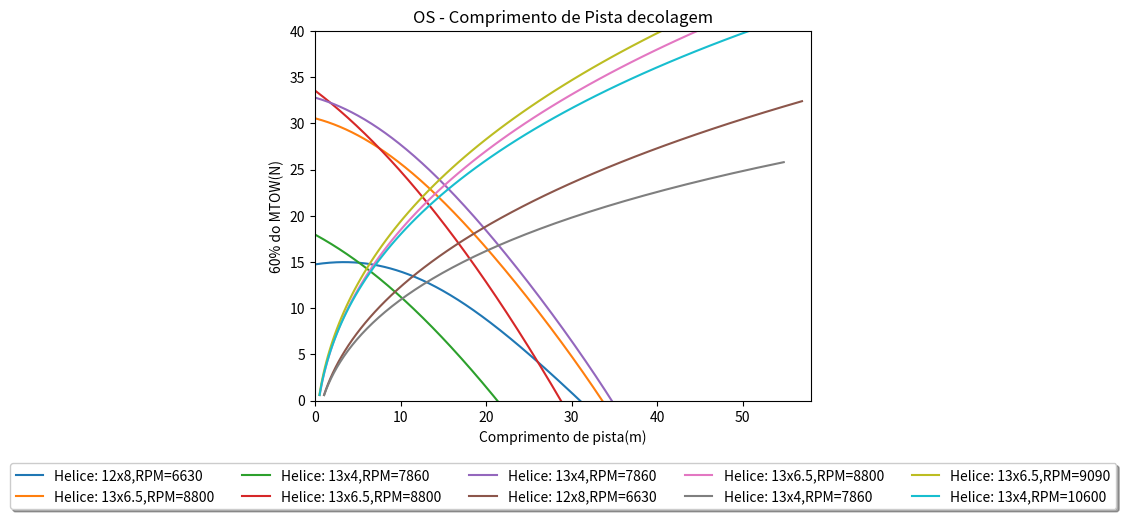

Reproduce this figure in Python.
import matplotlib.pyplot as plt  # plotar os graficos
import math


sl01 = []  # SL0 para helice 12x8 RIMFIRE
sl02 = []  # SL0 para helice 13x6.5 RIMFIRE
sl03 = []  # SL0 para helice 13x4 RIMFIRE

sl04 = []  # SL0 para helice 12x8 OS
sl05 = []  # SL0 para helice 13x6.5 OS
sl06 = []  # SL0 para helice 13x4 OS

w = []  # array da força peso
v=[] # velocidade

r12x8 = []  # 12x8  RIMFIRE
r13x65 = []  # 13x6.5 RIMFIRE
r13x4 = []  # 13x4  RIMFIRE

os12x8 = []  # 13x4  OS
os13x65 = []  # 13x6.5  OS
os13x4 = []  # 13x4  OS

g = 9.80665  # gravidade m/s²
p = 1.225  # densidade do ar em kg/m³

zw = 0.185  # Altura do CA
b = 2.27
efeitosolo = ((16*zw/b)**2)/(1+(16*zw/b)**2)  # efeito solo

e0 = 0.89285714  # valor não repassado
cd0 =0.01511  # coeficiente de arrasto inicial
v0 = 0  # velocidade a ser mudada
cd = 0  # coeficiente de arrasto
s = 0.454  # área
clmax = 1.775279
u = 0.03  # coeficiente de atrito da pista
arw = 11.35  # razão de aspecto

cl = 0
d = 0.5*p*(v0*v0)*s*cd0  # ARRASTO
l = 0.5*p*(v0*v0)*s*clmax  # SUSTENTAÇÃO

k = 1/(3.1415*e0*arw)

# variaveis do polinomio
p00 = 0
p10 = 0
p01 = 0
p20 = 0
p11 = 0
p02 = 0
p30 = 0
p21 = 0
p12 = 0
p03 = 0
p40 = 0
p31 = 0
p22 = 0
p13 = 0
p04 = 0
p50 = 0
p41 = 0
p32 = 0
p23 = 0
p14 = 0
p05 = 0


def arrasto():
    d = 0.5*p*(0.7*v0)*(0.7*v0)*s*(cd0+efeitosolo*k*cl*cl)
    return d


def sustentacao():
    l = 0.5*p*(0.7*v0)*(0.7*v0)*s*cl
    return l


def decolagem(w1, t):  # COMPRIMENTO DE PISTA DE DECOLAGEM
    temp = ((1.44*w1*w1)/(g*p*s*clmax*(t-(d+u*(w1-l)))))
    return(temp)


def vdecolagem(wi): # VELOCIDADE DE DECOLAGEM
    vest = math.sqrt((2*wi)/(p*s*clmax))  # calcula velocidade estol
    return(1.2*vest)  # retorna velocidade de manobra que é 1.2*vestol


def cllo():  # Coefieciente de sustentação ideal
    csi = (3.14156*e0*arw*u)/2*efeitosolo
    return csi


def kgfton(kgf):  # transforma kgf para N
    N = kgf*9.80665
    return N


# usa o polinomio para conseguir a tração estimada
def polinomio(x, y,p00,p10,p01,p20,p11,p02,p30,p21,p12,p03,p40,p31,p22,p13,p04,p50,p41,p32,p23,p14,p05):

    f = p00 + p10*x + p01*y + p20*x*x + p11*x*y + p02*y*y + p30*x*x*x + p21*x*x*y + p12*x*y*y + p03*y*y*y + p40*x*x*x*x + p31*x*x*x * \
        y + p22*x*x*y*y + p13*x*y*y*y + p04*y*y*y*y + p50*x*x*x*x*x + p41*x*x*x*x * \
        y + p32*x*x*x*y*y + p23*x*x*y*y*y + p14*x*y*y*y*y + p05*y*y*y*y*y

    f = kgfton(f)  # resultado do pol é em kgf
    return(f)


def helice(v0):

    p00 = -0.05604
    p10 = -0.01264
    p01 = 0.000109
    p20 = -0.001797
    p11 = 9.06E-06
    p02 = -1.79E-08
    p30 = 2.21E-05
    p21 = -2.25E-07
    p12 = -8.50E-10
    p03 = 8.36E-12
    p40 = 2.25E-07
    p31 = 3.03E-10
    p22 = 6.34E-12
    p13 = 2.72E-14
    p04 = -4.77E-16
    p50 = -2.45E-08
    p41 = 3.35E-10
    p32 = -1.86E-12
    p23 = 3.95E-15
    p14 = -1.96E-18
    p05 = 8.46E-21
    r12x8.append(polinomio(v0, 6630,p00,p10,p01,p20,p11,p02,p30,p21,p12,p03,p40,p31,p22,p13,p04,p50,p41,p32,p23,p14,p05))

    p00 = -0.04286
    p10 = -0.004896
    p01 = 7.054e-05
    p20 = 0.001271
    p11 = -1.214e-05
    p02 = 1.372e-08
    p30 = 0.0001768
    p21 = -2.129e-06
    p12 = 5.302e-09
    p03 = 2.404e-12
    p40 = -7.498e-08
    p31 = -2.942e-08
    p22 = 3.041e-10
    p13 = -7.452e-13
    p04 = 8.064e-18
    p50 = -2.449e-08
    p41 = 1.99e-10
    p32 = 8.88e-13
    p23 = -1.266e-14
    p14 = 3.072e-17
    p05 = -4.023e-21
    r13x65.append(polinomio(v0,8800,p00,p10,p01,p20,p11,p02,p30,p21,p12,p03,p40,p31,p22,p13,p04,p50,p41,p32,p23,p14,p05))

    p00 = -0.02418
    p10 = -0.01194
    p01 = 5.135e-05
    p20 = -0.002071
    p11 = 3.627e-06
    p02 = 8.776e-10
    p30 = 2.723e-05
    p21 = 7.005e-08
    p12 = -2.334e-09
    p03 = 5.688e-12
    p40 = 7.73e-07
    p31 = -6.481e-09
    p22 = -2.464e-12
    p13 = 2.113e-13
    p04 = -4.804e-16
    p50 = -3.806e-09
    p41 = -4.713e-11
    p32 = 3.673e-13
    p23 = -1.531e-16
    p14 = -6.916e-18
    p05 = 1.563e-20
    r13x4.append(polinomio(v0, 7860,p00,p10,p01,p20,p11,p02,p30,p21,p12,p03,p40,p31,p22,p13,p04,p50,p41,p32,p23,p14,p05))

    p00 = -0.04286
    p10 = -0.004896
    p01 = 7.054e-05
    p20 = 0.001271
    p11 = -1.214e-05
    p02 = 1.372e-08
    p30 = 0.0001768
    p21 = -2.129e-06
    p12 = 5.302e-09
    p03 = 2.404e-12
    p40 = -7.498e-08
    p31 = -2.942e-08
    p22 = 3.041e-10
    p13 = -7.452e-13
    p04 = 8.064e-18
    p50 = -2.449e-08
    p41 = 1.99e-10
    p32 = 8.88e-13
    p23 = -1.266e-14
    p14 = 3.072e-17
    p05 = -4.023e-21
    os13x65.append(polinomio(v0, 9090,p00,p10,p01,p20,p11,p02,p30,p21,p12,p03,p40,p31,p22,p13,p04,p50,p41,p32,p23,p14,p05))

    p00 = -0.02418
    p10 = -0.01194
    p01 = 5.135e-05
    p20 = -0.002071
    p11 = 3.627e-06
    p02 = 8.776e-10
    p30 = 2.723e-05
    p21 = 7.005e-08
    p12 = -2.334e-09
    p03 = 5.688e-12
    p40 = 7.73e-07
    p31 = -6.481e-09
    p22 = -2.464e-12
    p13 = 2.113e-13
    p04 = -4.804e-16
    p50 = -3.806e-09
    p41 = -4.713e-11
    p32 = 3.673e-13
    p23 = -1.531e-16
    p14 = -6.916e-18
    p05 = 1.563e-20
    os13x4.append(polinomio(v0, 10600,p00,p10,p01,p20,p11,p02,p30,p21,p12,p03,p40,p31,p22,p13,p04,p50,p41,p32,p23,p14,p05))


cl = cllo()

for i in range(10, 100):
    w.append(i)
    v0 = vdecolagem(w[i-10])  # velocidade de manobra
    l = sustentacao()
    d = arrasto()
    helice(v0)

for i in range(0, len(w)):
    temp=decolagem(w[i], r12x8[i])
    if(temp<=58):
        sl01.append(temp)
        valor1=i
    temp=decolagem(w[i], r13x65[i])
    if(temp<=58):
        sl02.append(temp)
        valor2=i
    temp=decolagem(w[i], r13x4[i])
    if(temp<=58):
        sl03.append(temp)
        valor3=i
    temp =decolagem(w[i], os13x65[i])
    if(temp<=58):
        sl05.append(temp)
        valor5=i
    temp=decolagem(w[i], os13x4[i])
    if(temp<=58):
        sl06.append(temp)
        valor6=i

w1=[]
w2=[]
w3=[]
w5=[]
w6=[]

for i in range(1,valor1+2):
    w1.append(i*0.6)
for i in range(1,valor2+2):
    w2.append(i*0.6)
for i in range(1,valor3+2):
    w3.append(i*0.6)
for i in range(1,valor5+2):
    w5.append(i*0.6)
for i in range(1,valor6+2):
    w6.append(i*0.6)


print('MTOW R12x8: ',max(w1))
print('MTOW R13x6.5: ',max(w2))
print('MTOW R13x4: ',max(w3))
print('MTOW OS13X4: ',max(w5))
print('MTOW OS13X6.5: ',max(w6))

    
r12x8=[]
r13x65=[]
r13x4=[]
os13x4=[]
os13x65=[]

for i in range(1,350):
    v.append(i/10)
    helice(v[i-1])



ax = plt.subplot(111)
plt.title('Rimfire - Tração por velocidade')
plt.xlabel('Velocidade(m/s)')
plt.ylabel('Tração')
plt.plot(v,r12x8 , label='Helice: 12x8,RPM=6630')
plt.plot(v,r13x65, label='Helice: 13x6.5,RPM=8800')
plt.plot(v,r13x4, label='Helice: 13x4,RPM=7860')
plt.grid()
plt.ylim(0,40)
ax.legend(loc='upper center', bbox_to_anchor=(
    0.5, -0.15), fancybox=True, shadow=True, ncol=7)
plt.show()

ax = plt.subplot(111)
plt.title('OS - Tração por velocidade')
plt.xlabel('Velocidade(m/s)')
plt.ylabel('Tração')
plt.plot(v,os13x4, label='Helice: 13x6.5,RPM=8800')
plt.plot(v,os13x65, label='Helice: 13x4,RPM=7860')
plt.ylim(0,40)
plt.grid()
ax.legend(loc='upper center', bbox_to_anchor=(
    0.5, -0.15), fancybox=True, shadow=True, ncol=7)
plt.show()


ax = plt.subplot(111)
plt.title('Rimfire - Comprimento de Pista decolagem')
plt.xlabel('Comprimento de pista(m)')
plt.ylabel('60% do MTOW(N)')
plt.plot(sl01, w1, label='Helice: 12x8,RPM=6630')
plt.plot(sl02, w2, label='Helice: 13x6.5,RPM=8800')
plt.plot(sl03, w3, label='Helice: 13x4,RPM=7860')
plt.xlim(0, 58)
plt.grid()
ax.legend(loc='upper center', bbox_to_anchor=(
    0.5, -0.15), fancybox=True, shadow=True, ncol=7)
plt.show()

ax = plt.subplot(111)
plt.title('OS - Comprimento de Pista decolagem')
plt.plot(sl05,w5, label='Helice: 13x6.5,RPM=9090')
plt.plot(sl06,w6, label='Helice: 13x4,RPM=10600')
plt.xlabel('Comprimento de pista(m)')
plt.ylabel('60% do MTOW(N)')
plt.xlim(0, 58)
plt.grid()
ax.legend(loc='upper center', bbox_to_anchor=(
    0.5, -0.15), fancybox=True, shadow=True, ncol=5)
plt.show()
